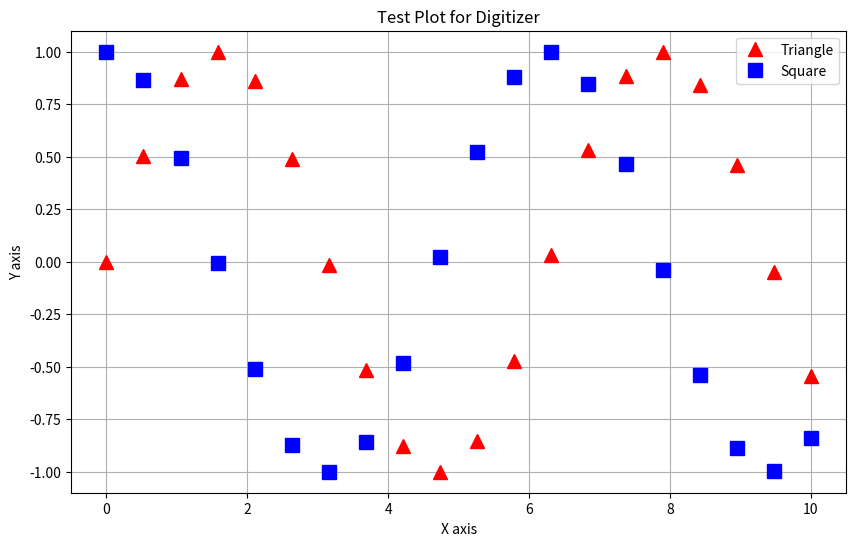

Reproduce this figure in Python. (Note: this script raises an exception after producing the figure.)
import matplotlib
matplotlib.use('Agg')
import matplotlib.pyplot as plt
import numpy as np

# テストデータの生成
x = np.linspace(0, 10, 20)
y1 = np.sin(x)
y2 = np.cos(x)

plt.figure(figsize=(10, 6))
plt.plot(x, y1, 'ro', label='Triangle', marker='^', markersize=10)
plt.plot(x, y2, 'bs', label='Square', marker='s', markersize=10)

plt.legend()
plt.title("Test Plot for Digitizer")
plt.xlabel("X axis")
plt.ylabel("Y axis")
plt.grid(True)

plt.savefig('/home/user/webapp/test_plot.png')
print("Test image saved to /home/user/webapp/test_plot.png")
